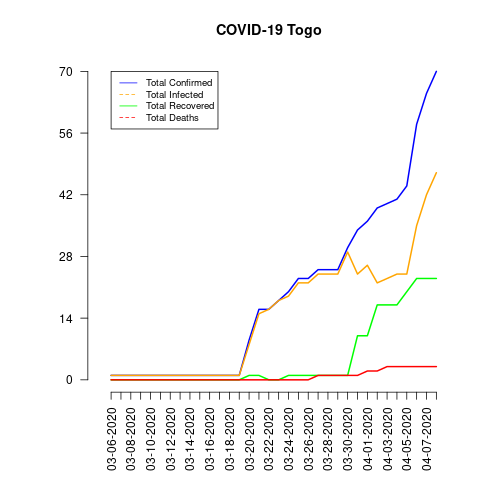

Values plotted in this chart, from the file beside it:
date, total_confirmed, total_deaths, total_recovered, total_infected, mortality_rate, recovery_rate, daily_growth_rate
03-06-2020, 1, 0, 0, 1, 0.0, 0.0, 0
03-07-2020, 1, 0, 0, 1, 0.0, 0.0, 0.0
03-08-2020, 1, 0, 0, 1, 0.0, 0.0, 0.0
03-09-2020, 1, 0, 0, 1, 0.0, 0.0, 0.0
03-10-2020, 1, 0, 0, 1, 0.0, 0.0, 0.0
03-11-2020, 1, 0, 0, 1, 0.0, 0.0, 0.0
03-12-2020, 1, 0, 0, 1, 0.0, 0.0, 0.0
03-13-2020, 1, 0, 0, 1, 0.0, 0.0, 0.0
03-14-2020, 1, 0, 0, 1, 0.0, 0.0, 0.0
03-15-2020, 1, 0, 0, 1, 0.0, 0.0, 0.0
03-16-2020, 1, 0, 0, 1, 0.0, 0.0, 0.0
03-17-2020, 1, 0, 0, 1, 0.0, 0.0, 0.0
03-18-2020, 1, 0, 0, 1, 0.0, 0.0, 0.0
03-19-2020, 1, 0, 0, 1, 0.0, 0.0, 0.0
03-20-2020, 9, 0, 1, 8, 0.0, 11.11, 8.0
03-21-2020, 16, 0, 1, 15, 0.0, 6.25, 0.7778
03-22-2020, 16, 0, 0, 16, 0.0, 0.0, 0.0
03-23-2020, 18, 0, 0, 18, 0.0, 0.0, 0.125
03-24-2020, 20, 0, 1, 19, 0.0, 5.0, 0.1111
03-25-2020, 23, 0, 1, 22, 0.0, 4.35, 0.15
03-26-2020, 23, 0, 1, 22, 0.0, 4.35, 0.0
03-27-2020, 25, 1, 1, 24, 4.0, 4.0, 0.08696
03-28-2020, 25, 1, 1, 24, 4.0, 4.0, 0.0
03-29-2020, 25, 1, 1, 24, 4.0, 4.0, 0.0
03-30-2020, 30, 1, 1, 29, 3.33, 3.33, 0.2
03-31-2020, 34, 1, 10, 24, 2.94, 29.41, 0.1333
04-01-2020, 36, 2, 10, 26, 5.56, 27.78, 0.05882
04-02-2020, 39, 2, 17, 22, 5.13, 43.59, 0.08333
04-03-2020, 40, 3, 17, 23, 7.5, 42.5, 0.02564
04-04-2020, 41, 3, 17, 24, 7.32, 41.46, 0.025
04-05-2020, 44, 3, 20, 24, 6.82, 45.45, 0.07317
04-06-2020, 58, 3, 23, 35, 5.17, 39.66, 0.3182
04-07-2020, 65, 3, 23, 42, 4.62, 35.38, 0.1207
04-08-2020, 70, 3, 23, 47, 4.29, 32.86, 0.07692
